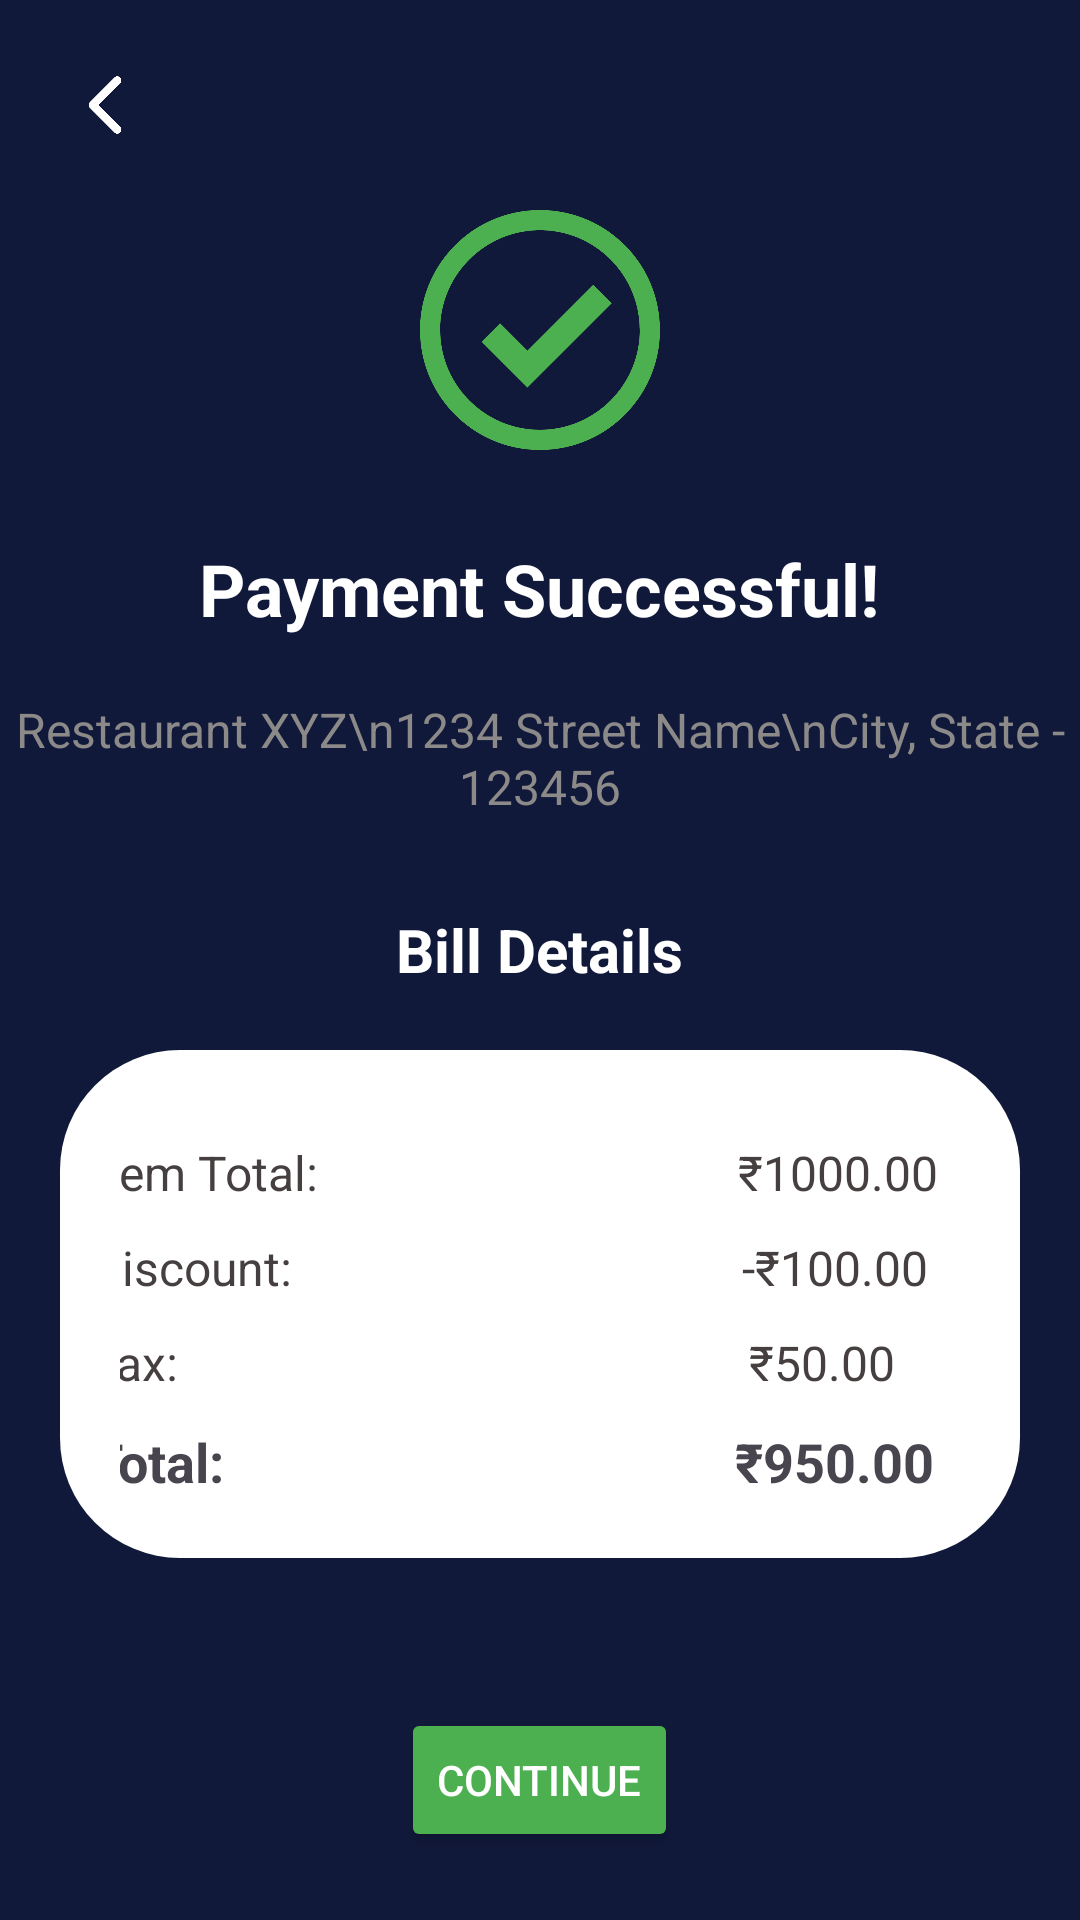

Reconstruct the res/layout file that produces this screen, plus the resources it refers to.
<!-- AndroidManifest.xml: application theme Theme.BookMyFeast -->
<!-- res/layout/activity_payment_success.xml -->
<?xml version="1.0" encoding="utf-8"?>
<RelativeLayout xmlns:android="http://schemas.android.com/apk/res/android"
    xmlns:app="http://schemas.android.com/apk/res-auto"
    xmlns:tools="http://schemas.android.com/tools"
    android:id="@+id/main"
    android:layout_width="match_parent"
    android:layout_height="match_parent"
    android:background="#11193a"
    tools:context=".PaymentSuccessActivity">

    <ImageButton
        android:id="@+id/back"
        android:layout_width="30dp"
        android:layout_height="30dp"
        android:background="@drawable/ic_back"
        android:layout_marginTop="20dp"
        android:layout_marginStart="20dp"/>

    <ImageView
        android:id="@+id/success_icon"
        android:layout_width="100dp"
        android:layout_height="100dp"
        android:src="@drawable/ic_success"
        android:layout_centerHorizontal="true"
        android:layout_marginTop="60dp"
        app:tint="@color/green" />

    <TextView
        android:id="@+id/success_message"
        android:layout_width="wrap_content"
        android:layout_height="wrap_content"
        android:text="Payment Successful!"
        android:textColor="@color/white"
        android:textSize="24sp"
        android:textStyle="bold"
        android:layout_below="@id/success_icon"
        android:layout_marginTop="20dp"
        android:layout_centerHorizontal="true" />

    <TextView
        android:id="@+id/restaurant_info"
        android:layout_width="wrap_content"
        android:layout_height="wrap_content"
        android:text="Restaurant XYZ\n1234 Street Name\nCity, State - 123456"
        android:textColor="@color/grey"
        android:textSize="16sp"
        android:gravity="center"
        android:layout_below="@id/success_message"
        android:layout_centerHorizontal="true"
        android:layout_marginTop="20dp" />

    <TextView
        android:id="@+id/bill_details_header"
        android:layout_width="wrap_content"
        android:layout_height="wrap_content"
        android:text="Bill Details"
        android:textColor="@color/white"
        android:textSize="20sp"
        android:textStyle="bold"
        android:layout_below="@id/restaurant_info"
        android:layout_marginTop="30dp"
        android:layout_centerHorizontal="true" />

    <LinearLayout
        android:id="@+id/bill_details"
        android:layout_width="match_parent"
        android:layout_height="wrap_content"
        android:orientation="vertical"
        android:layout_below="@id/bill_details_header"
        android:layout_marginTop="20dp"
        android:layout_marginStart="40dp"
        android:layout_marginEnd="40dp"
        android:background="@drawable/rounded_corners"
        android:layout_margin="20dp"
        android:padding="20dp">

        <LinearLayout
            android:layout_width="300dp"
            android:layout_height="wrap_content"
            android:orientation="horizontal"
            android:layout_marginTop="10dp"
            android:layout_gravity="center">

            <TextView
                android:id="@+id/item_total_label"
                android:layout_width="wrap_content"
                android:layout_height="wrap_content"
                android:text="Item Total:"
                android:textColor="@color/brown"
                android:textSize="16sp" />

            <TextView
                android:id="@+id/item_total_amount"
                android:layout_width="wrap_content"
                android:layout_height="wrap_content"
                android:text="₹1000.00"
                android:textColor="#453F3F"
                android:textSize="16sp"
                android:layout_marginStart="140dp"/>
        </LinearLayout>

        <LinearLayout
            android:layout_width="300dp"
            android:layout_height="wrap_content"
            android:orientation="horizontal"
            android:layout_marginTop="10dp"
            android:layout_gravity="center">

            <TextView
                android:id="@+id/discount_label"
                android:layout_width="wrap_content"
                android:layout_height="wrap_content"
                android:text="Discount:"
                android:textColor="@color/brown"
                android:textSize="16sp" />

            <TextView
                android:id="@+id/discount_amount"
                android:layout_width="wrap_content"
                android:layout_height="wrap_content"
                android:text="-₹100.00"
                android:textColor="@color/brown"
                android:textSize="16sp"
                android:layout_marginStart="150dp"/>
        </LinearLayout>

        <LinearLayout
            android:layout_width="300dp"
            android:layout_height="wrap_content"
            android:orientation="horizontal"
            android:layout_marginTop="10dp"
            android:layout_gravity="center">

            <TextView
                android:id="@+id/tax_label"
                android:layout_width="wrap_content"
                android:layout_height="wrap_content"
                android:text="Tax:"
                android:textColor="@color/brown"
                android:textSize="16sp"/>

            <TextView
                android:id="@+id/tax_amount"
                android:layout_width="wrap_content"
                android:layout_height="wrap_content"
                android:text="₹50.00"
                android:textColor="@color/brown"
                android:textSize="16sp"
                android:layout_marginStart="190dp"/>
        </LinearLayout>

        <LinearLayout
            android:layout_width="300dp"
            android:layout_height="wrap_content"
            android:orientation="horizontal"
            android:layout_marginTop="10dp"
            android:layout_gravity="center">

            <TextView
                android:id="@+id/total_label"
                android:layout_width="wrap_content"
                android:layout_height="wrap_content"
                android:text="Total:"
                android:textSize="18sp"
                android:textStyle="bold" />

            <TextView
                android:id="@+id/total_amount"
                android:layout_width="wrap_content"
                android:layout_height="wrap_content"
                android:text="₹950.00"
                android:textSize="18sp"
                android:textStyle="bold"
                android:layout_marginStart="170dp"/>
        </LinearLayout>
    </LinearLayout>

    <Button
        android:id="@+id/continue_button"
        android:layout_width="wrap_content"
        android:layout_height="wrap_content"
        android:text="Continue"
        android:layout_below="@id/bill_details"
        android:layout_centerHorizontal="true"
        android:layout_marginTop="30dp"
        android:backgroundTint="@color/green"
        android:textColor="@color/white" />

    <Button
        android:id="@+id/need_help"
        android:layout_width="wrap_content"
        android:layout_height="wrap_content"
        android:text="Need Help?"
        android:textColor="@color/green"
        android:textSize="16sp"
        android:textStyle="bold"
        android:layout_below="@id/continue_button"
        android:layout_centerHorizontal="true"
        android:layout_marginTop="20dp"
        android:background="@android:color/transparent"
        android:gravity="center" />

</RelativeLayout>
<!-- resources referenced by this layout -->
<resources>
  <color name="brown">#453F3F</color>
  <color name="green">#4CAF50</color>
  <color name="grey">#8C8989</color>
  <color name="white">#FFFFFFFF</color>
  <!-- drawable ic_back: png bitmap (drawable, 14715 bytes) -->
  <!-- drawable ic_success: png bitmap (drawable, 37291 bytes) -->
  <!-- drawable rounded_corners (drawable) -->
  <?xml version="1.0" encoding="utf-8"?>
  <shape xmlns:android="http://schemas.android.com/apk/res/android"
      android:shape="rectangle">
      <corners android:radius="40dp" /> 
      <solid android:color="@android:color/white" /> 
  </shape>
  <style name="Theme.BookMyFeast" parent="Base.Theme.BookMyFeast" />
  <style name="Base.Theme.BookMyFeast" parent="Theme.Material3.DayNight.NoActionBar">
          
          
      </style>
</resources>
